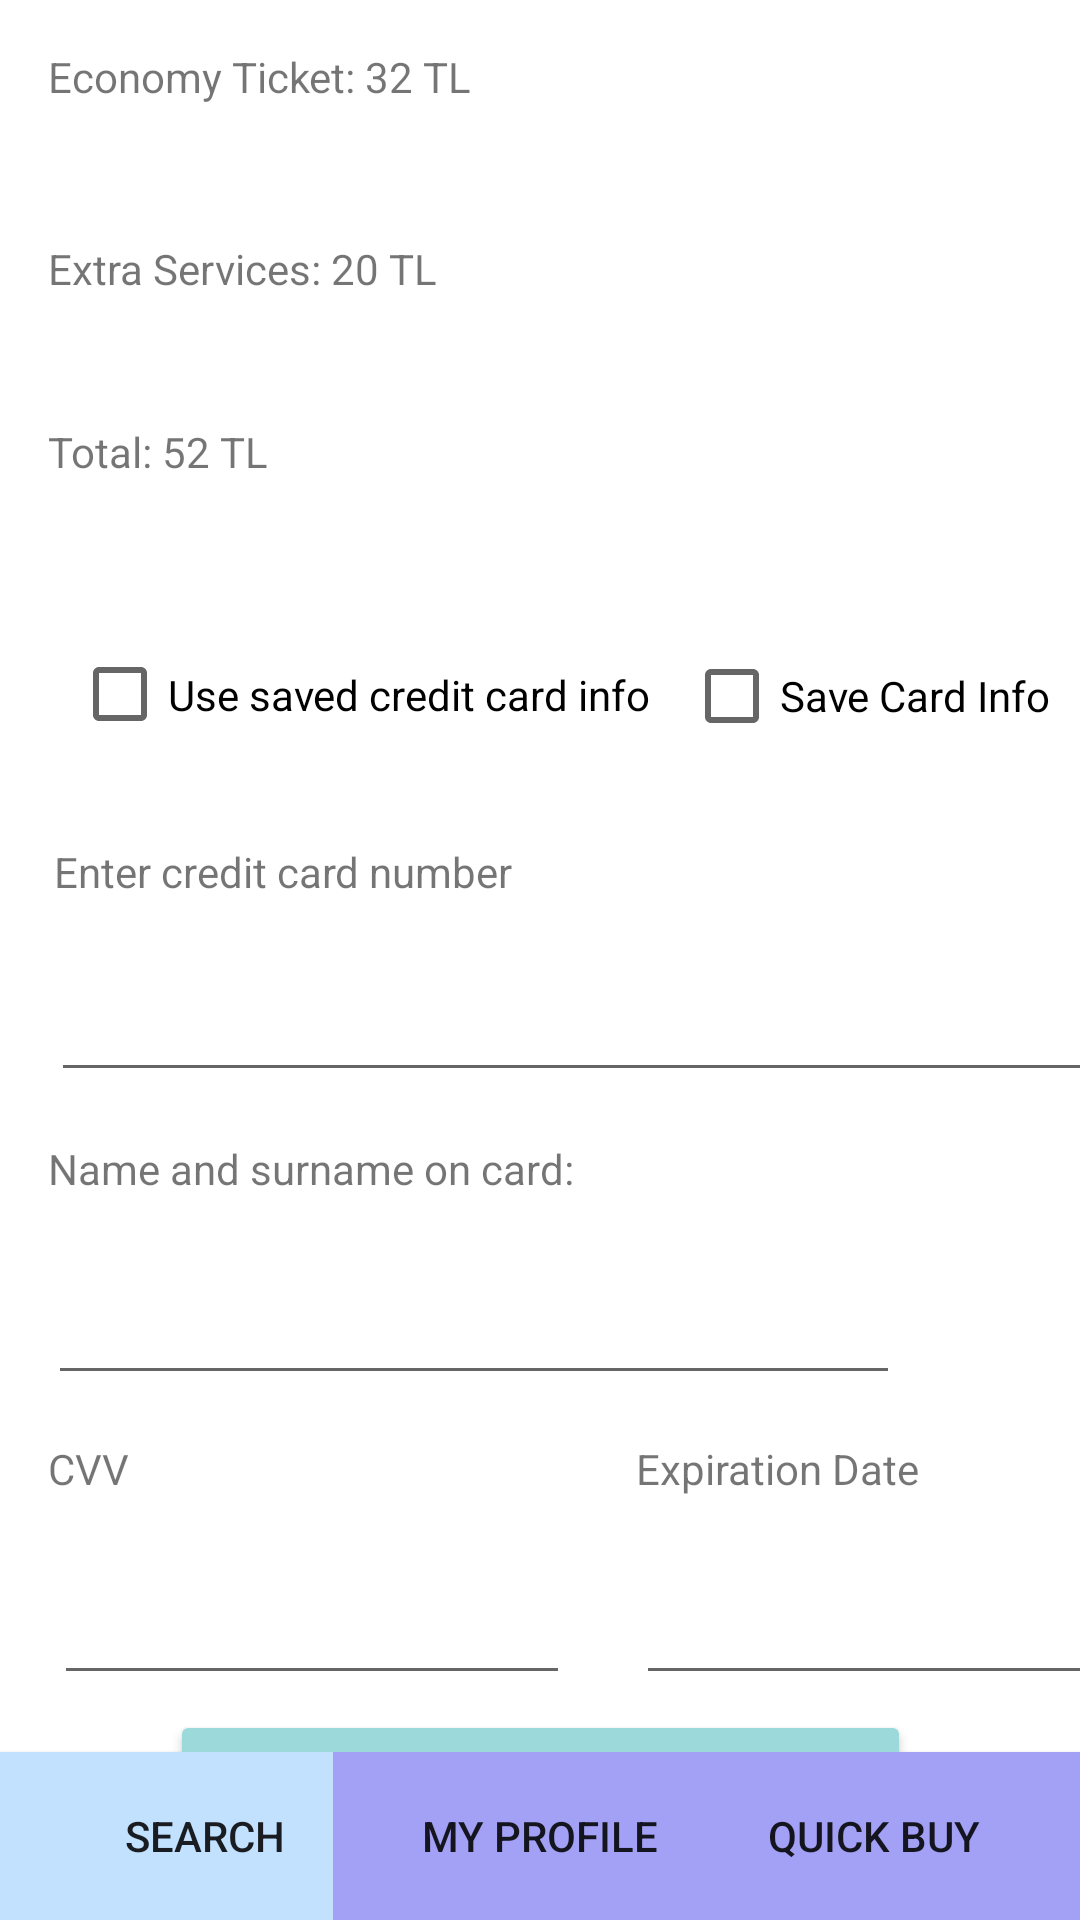

This screen was rendered from an Android layout file. Write that file and the resources it references.
<!-- AndroidManifest.xml: application theme Theme.AdminPanelNew -->
<!-- res/layout/activity_purchase.xml -->
<?xml version="1.0" encoding="utf-8"?>
<androidx.constraintlayout.widget.ConstraintLayout xmlns:android="http://schemas.android.com/apk/res/android"
    xmlns:app="http://schemas.android.com/apk/res-auto"
    xmlns:tools="http://schemas.android.com/tools"
    android:layout_width="match_parent"
    android:layout_height="match_parent"
    tools:context=".Purchase">

    <TextView
        android:id="@+id/ticketPrice2"
        android:layout_width="348dp"
        android:layout_height="46dp"
        android:layout_marginStart="16dp"
        android:layout_marginLeft="16dp"
        android:layout_marginTop="16dp"
        android:text="Economy Ticket: 32 TL"
        app:layout_constraintStart_toStartOf="parent"
        app:layout_constraintTop_toTopOf="parent" />

    <TextView
        android:id="@+id/totalPrice2"
        android:layout_width="348dp"
        android:layout_height="46dp"
        android:layout_marginStart="16dp"
        android:layout_marginLeft="16dp"
        android:layout_marginTop="141dp"
        android:text="Total: 52 TL"
        app:layout_constraintStart_toStartOf="parent"
        app:layout_constraintTop_toTopOf="parent" />

    <TextView
        android:id="@+id/extraServicesPrice2"
        android:layout_width="348dp"
        android:layout_height="46dp"
        android:layout_marginStart="16dp"
        android:layout_marginLeft="16dp"
        android:layout_marginTop="80dp"
        android:text="Extra Services: 20 TL"
        app:layout_constraintStart_toStartOf="parent"
        app:layout_constraintTop_toTopOf="parent" />

    <CheckBox
        android:id="@+id/saveCard"
        android:layout_width="139dp"
        android:layout_height="48dp"
        android:layout_marginStart="228dp"
        android:layout_marginTop="208dp"
        android:text="Save Card Info"
        app:layout_constraintStart_toStartOf="parent"
        app:layout_constraintTop_toTopOf="parent" />

    <CheckBox
        android:id="@+id/useSavedCard2"
        android:layout_width="198dp"
        android:layout_height="47dp"
        android:layout_marginStart="24dp"
        android:layout_marginTop="208dp"
        android:text="Use saved credit card info"
        app:layout_constraintStart_toStartOf="parent"
        app:layout_constraintTop_toTopOf="parent" />

    <TextView
        android:id="@+id/enterCardNumber2"
        android:layout_width="175dp"
        android:layout_height="25dp"
        android:layout_marginStart="18dp"
        android:layout_marginLeft="18dp"
        android:layout_marginTop="281dp"
        android:text="Enter credit card number"
        app:layout_constraintStart_toStartOf="parent"
        app:layout_constraintTop_toTopOf="parent" />

    <TextView
        android:id="@+id/enterCVV2"
        android:layout_width="175dp"
        android:layout_height="25dp"
        android:layout_marginStart="16dp"
        android:layout_marginLeft="16dp"
        android:layout_marginTop="480dp"
        android:text="CVV"
        app:layout_constraintStart_toStartOf="parent"
        app:layout_constraintTop_toTopOf="parent" />

    <TextView
        android:id="@+id/enterExpirationDate2"
        android:layout_width="175dp"
        android:layout_height="25dp"
        android:layout_marginStart="212dp"
        android:layout_marginLeft="212dp"
        android:layout_marginTop="480dp"
        android:text="Expiration Date"
        app:layout_constraintStart_toStartOf="parent"
        app:layout_constraintTop_toTopOf="parent" />

    <TextView
        android:id="@+id/enterNameSurname2"
        android:layout_width="280dp"
        android:layout_height="25dp"
        android:layout_marginStart="16dp"
        android:layout_marginLeft="16dp"
        android:layout_marginTop="380dp"
        android:text="Name and surname on card:"
        app:layout_constraintStart_toStartOf="parent"
        app:layout_constraintTop_toTopOf="parent" />

    <EditText
        android:id="@+id/cardNumberInput2"
        android:layout_width="364dp"
        android:layout_height="46dp"
        android:layout_marginStart="17dp"
        android:layout_marginLeft="17dp"
        android:layout_marginTop="318dp"
        android:ems="10"
        android:inputType="number"
        app:layout_constraintStart_toStartOf="parent"
        app:layout_constraintTop_toTopOf="parent" />

    <EditText
        android:id="@+id/nameSurnameInput2"
        android:layout_width="284dp"
        android:layout_height="45dp"
        android:layout_marginStart="16dp"
        android:layout_marginTop="420dp"
        android:ems="10"
        android:inputType="textPersonName"
        app:layout_constraintStart_toStartOf="parent"
        app:layout_constraintTop_toTopOf="parent" />

    <EditText
        android:id="@+id/CVVInput2"
        android:layout_width="172dp"
        android:layout_height="45dp"
        android:layout_marginStart="18dp"
        android:layout_marginLeft="18dp"
        android:layout_marginTop="520dp"
        android:ems="10"
        android:inputType="number"
        app:layout_constraintStart_toStartOf="parent"
        app:layout_constraintTop_toTopOf="parent" />

    <EditText
        android:id="@+id/expirationDateInput2"
        android:layout_width="171dp"
        android:layout_height="45dp"
        android:layout_marginStart="212dp"
        android:layout_marginLeft="212dp"
        android:layout_marginTop="520dp"
        android:ems="10"
        android:inputType="date"
        app:layout_constraintStart_toStartOf="parent"
        app:layout_constraintTop_toTopOf="parent" />

    <Button
        android:id="@+id/purchaseTicket2"
        android:layout_width="247dp"
        android:layout_height="46dp"
        android:backgroundTint="@color/pastel_green"
        android:text="Purchase Ticket"
        app:layout_constraintBottom_toBottomOf="parent"
        app:layout_constraintEnd_toEndOf="parent"
        app:layout_constraintStart_toStartOf="parent"
        app:layout_constraintTop_toBottomOf="@+id/CVVInput2"
        app:layout_constraintVertical_bias="0.175" />

    <Button
        android:id="@+id/bottomQuickBuy"
        android:layout_width="137dp"
        android:layout_height="56dp"
        android:background="@color/lilac"
        android:backgroundTint="#A3A1F5"
        android:text="Quick Buy"
        app:layout_constraintBottom_toBottomOf="parent"
        app:layout_constraintEnd_toEndOf="parent" />

    <Button
        android:id="@+id/bottomSearch"
        android:layout_width="137dp"
        android:layout_height="56dp"
        android:background="@color/baby_blue"
        android:backgroundTint="#C2E1FF"
        android:text="Search"
        app:backgroundTint="@color/baby_blue"
        app:layout_constraintBottom_toBottomOf="parent"
        app:layout_constraintStart_toStartOf="parent" />
    <Button
        android:id="@+id/bottomProfile"
        android:layout_width="138dp"
        android:layout_height="56dp"
        android:background="@color/lilac"
        android:backgroundTint="#A3A1F5"
        android:text="My Profile"
        app:layout_constraintBottom_toBottomOf="parent"
        app:layout_constraintEnd_toStartOf="@+id/bottomQuickBuy"
        app:layout_constraintStart_toEndOf="@+id/bottomSearch" />

</androidx.constraintlayout.widget.ConstraintLayout>
<!-- resources referenced by this layout -->
<resources>
  <color name="baby_blue">#C2E1FF</color>
  <color name="lilac">#A3A1F5</color>
  <color name="pastel_green">#9CD9DB</color>
  <style name="Theme.AdminPanelNew" parent="Theme.MaterialComponents.DayNight.DarkActionBar">
          
          <item name="colorPrimary">@color/purple_500</item>
          <item name="colorPrimaryVariant">@color/purple_700</item>
          <item name="colorOnPrimary">@color/white</item>
          
          <item name="colorSecondary">@color/teal_200</item>
          <item name="colorSecondaryVariant">@color/teal_700</item>
          <item name="colorOnSecondary">@color/black</item>
          
          <item name="android:statusBarColor" tools:targetApi="l">?attr/colorPrimaryVariant</item>
          
      </style>
  <color name="purple_500">#A3A1F5</color>
  <color name="purple_700">#FF3700B3</color>
  <color name="white">#FFFFFFFF</color>
  <color name="teal_200">#FF03DAC5</color>
  <color name="teal_700">#FF018786</color>
  <color name="black">#FF000000</color>
</resources>
